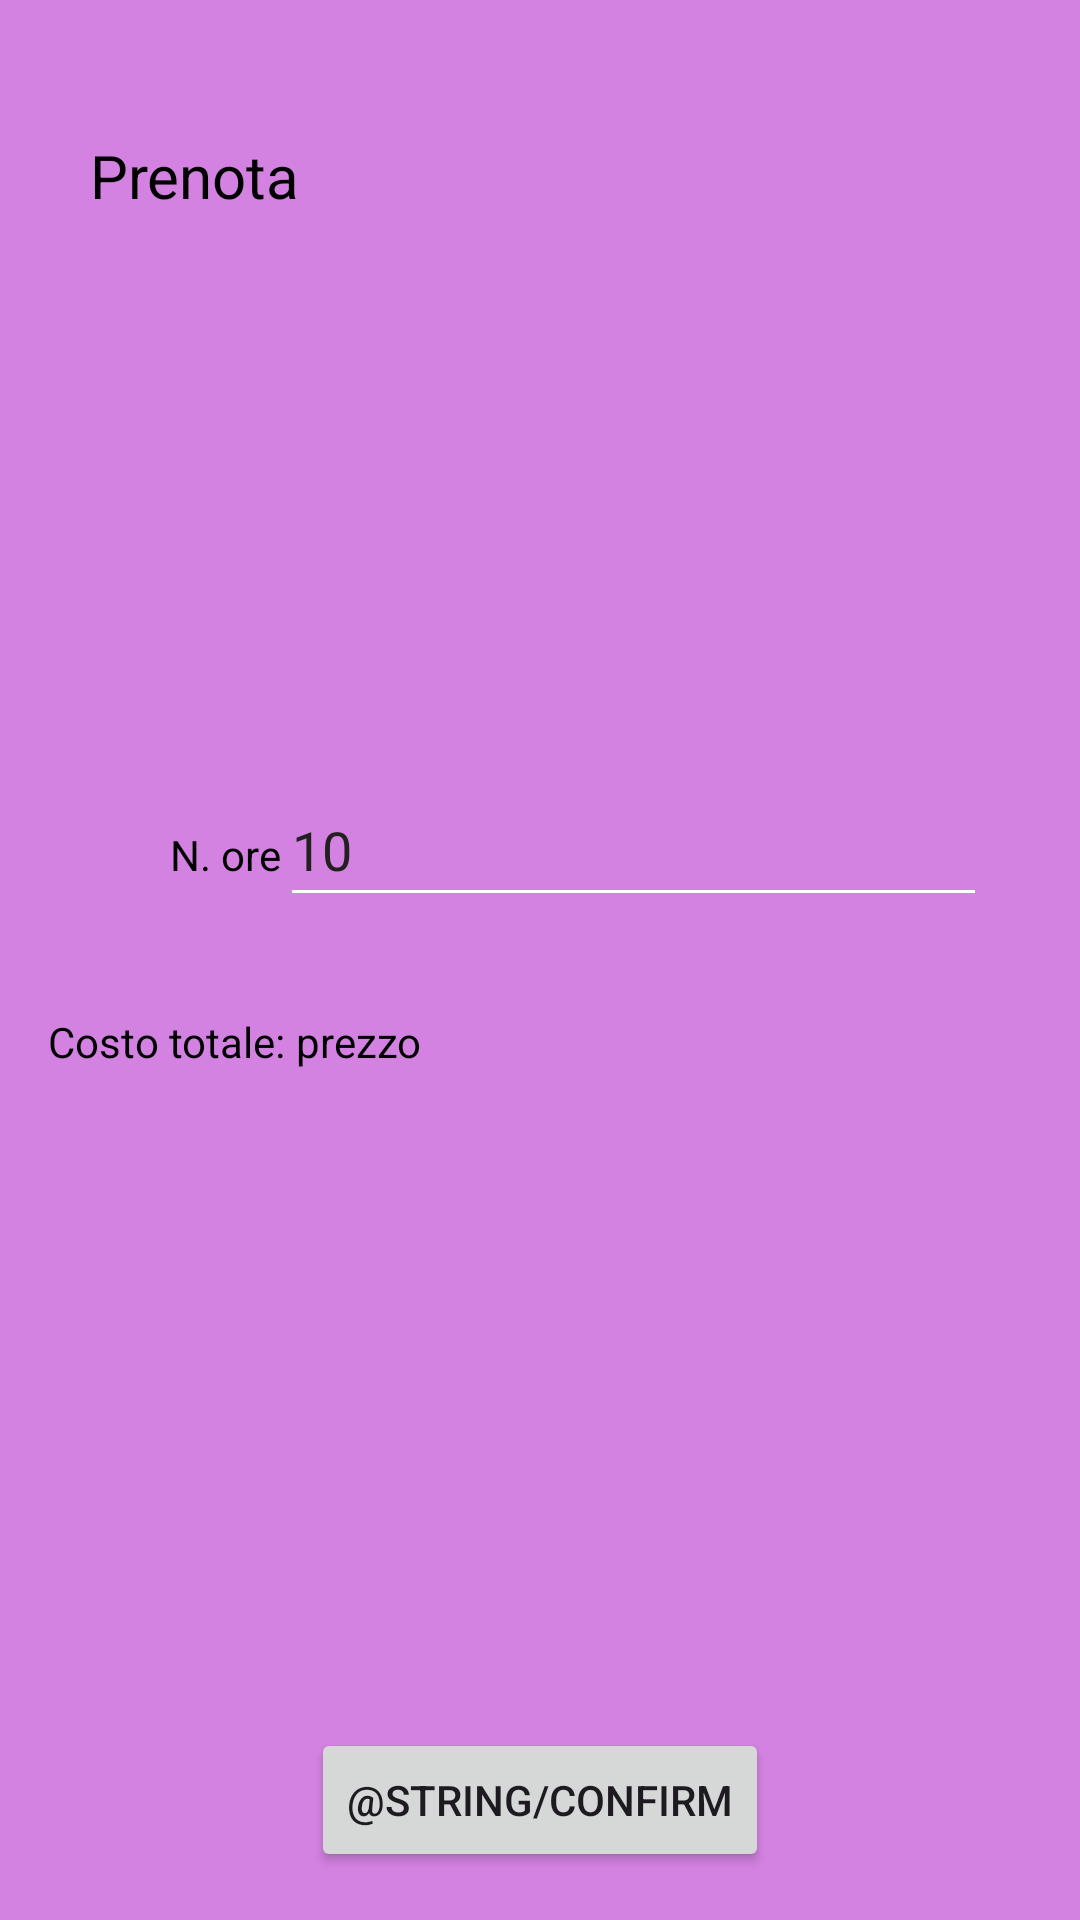

Here is an Android app screen rendered from its layout file. Give the layout XML and the strings, colors and styles it references.
<!-- AndroidManifest.xml: application theme Theme.ZimpCarSharing -->
<!-- res/layout/prenota_dialog.xml -->
<?xml version="1.0" encoding="utf-8"?>
<androidx.constraintlayout.widget.ConstraintLayout xmlns:android="http://schemas.android.com/apk/res/android"
    xmlns:app="http://schemas.android.com/apk/res-auto"
    xmlns:tools="http://schemas.android.com/tools"
    android:layout_width="300dp"
    android:layout_height="300dp"
    android:background="@color/main" >

    <LinearLayout
        android:layout_width="match_parent"
        android:layout_height="wrap_content"
        android:layout_marginTop="45dp"
        android:orientation="horizontal"
        app:layout_constraintTop_toTopOf="parent"
        tools:layout_editor_absoluteX="1dp">

        <TextView
            android:id="@+id/textView7"
            android:layout_width="wrap_content"
            android:layout_height="wrap_content"
            android:layout_marginStart="30dp"
            android:text="Prenota"
            android:textColor="#000000"
            android:textSize="20sp" />

        <TextView
            android:id="@+id/autoText"
            android:layout_width="wrap_content"
            android:layout_height="wrap_content"
            android:layout_marginStart="5dp"
            android:layout_weight="1"
            android:text=""
            android:textColor="#000000"
            android:textSize="20sp" />
    </LinearLayout>

    <LinearLayout
        android:id="@+id/linearLayout2"
        android:layout_width="298dp"
        android:layout_height="wrap_content"
        android:orientation="horizontal"
        app:layout_constraintBottom_toBottomOf="parent"
        app:layout_constraintEnd_toEndOf="parent"
        app:layout_constraintStart_toStartOf="parent"
        app:layout_constraintTop_toTopOf="parent"
        app:layout_constraintVertical_bias="0.435">

        <TextView
            android:id="@+id/textView8"
            android:layout_width="wrap_content"
            android:layout_height="wrap_content"
            android:layout_weight="1"
            android:text="N. ore"
            android:textAlignment="textEnd"
            android:textColor="#000000" />

        <EditText
            android:id="@+id/inputOre"
            android:layout_width="wrap_content"
            android:layout_height="48dp"
            android:layout_weight="1"
            android:backgroundTint="#FFFFFF"
            android:ems="10"
            android:hint="10"
            android:inputType="numberDecimal"
            android:textColor="#000000"
            android:textColorHint="#232020"
            android:importantForAutofill="no" />
    </LinearLayout>

    <LinearLayout
        android:layout_width="match_parent"
        android:layout_height="wrap_content"
        android:layout_marginStart="16dp"
        android:layout_marginTop="32dp"
        android:orientation="horizontal"
        app:layout_constraintStart_toStartOf="parent"
        app:layout_constraintTop_toBottomOf="@+id/linearLayout2">

        <TextView
            android:id="@+id/textView9"
            android:layout_width="wrap_content"
            android:layout_height="wrap_content"
            android:text="Costo totale: "
            android:textColor="#000000" />

        <TextView
            android:id="@+id/costoTotaleText"
            android:layout_width="0dp"
            android:layout_height="wrap_content"
            android:layout_weight="1"
            android:text="prezzo"
            android:textColor="#000000" />
    </LinearLayout>

    <Button
        android:id="@+id/confermaPrenotBtn"
        android:layout_width="wrap_content"
        android:layout_height="wrap_content"
        android:layout_marginBottom="16dp"
        android:text="@string/confirm"
        app:layout_constraintBottom_toBottomOf="parent"
        app:layout_constraintEnd_toEndOf="parent"
        app:layout_constraintStart_toStartOf="parent" />

</androidx.constraintlayout.widget.ConstraintLayout>
<!-- resources referenced by this layout -->
<resources>
  <color name="main">#D382E1</color>
  <style name="Theme.ZimpCarSharing" parent="Base.Theme.ZimpCarSharing" />
  <style name="Base.Theme.ZimpCarSharing" parent="Theme.Material3.DayNight.NoActionBar">
          
          
      </style>
</resources>
